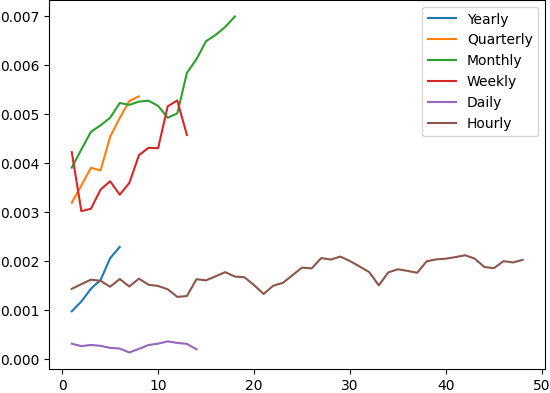

Values plotted in this chart, from the file beside it:
resolution, F1, F2, F3, F4, F5, F6, F7, F8, F9, F10, F11, F12, F13, F14, F15, F16, F17, F18, F19, F20, F21, F22, F23
Yearly, 0.0009744, 0.001173, 0.001435, 0.001611, 0.002057, 0.002286
Quarterly, 0.003189, 0.003539, 0.003901, 0.003846, 0.004535, 0.004916, 0.005263, 0.005357
Monthly, 0.003905, 0.004274, 0.004635, 0.004766, 0.004922, 0.005222, 0.005184, 0.00525, 0.005269, 0.005163, 0.004921, 0.00501, 0.005835, 0.006116, 0.006483, 0.006611, 0.006774, 0.006986
Weekly, 0.004221, 0.003016, 0.003065, 0.003457, 0.003626, 0.003352, 0.003592, 0.004158, 0.004308, 0.004301, 0.005155, 0.005274, 0.004569
Daily, 0.000313, 0.0002632, 0.0002872, 0.0002701, 0.0002278, 0.0002142, 0.0001342, 0.0002069, 0.0002865, 0.0003141, 0.0003611, 0.000329, 0.0003096, 0.0001999
Hourly, 0.001432, 0.001529, 0.00162, 0.001595, 0.001475, 0.001632, 0.001479, 0.00164, 0.001516, 0.001491, 0.001423, 0.001268, 0.001285, 0.001628, 0.001605, 0.001688, 0.001772, 0.001682, 0.001667, 0.001508, 0.001328, 0.001496, 0.001554
